Run: headless pygame with SDL's dummy video driver; simulated clock (each Clock.tick advances the game by its frame time, no real sleeping); random seed 0; keys injected as events and as key.get_pressed() state; mouse plan: one left click at the window centre at the start of phase 2, then a move to the lower-right quarter at the start of phase 3.
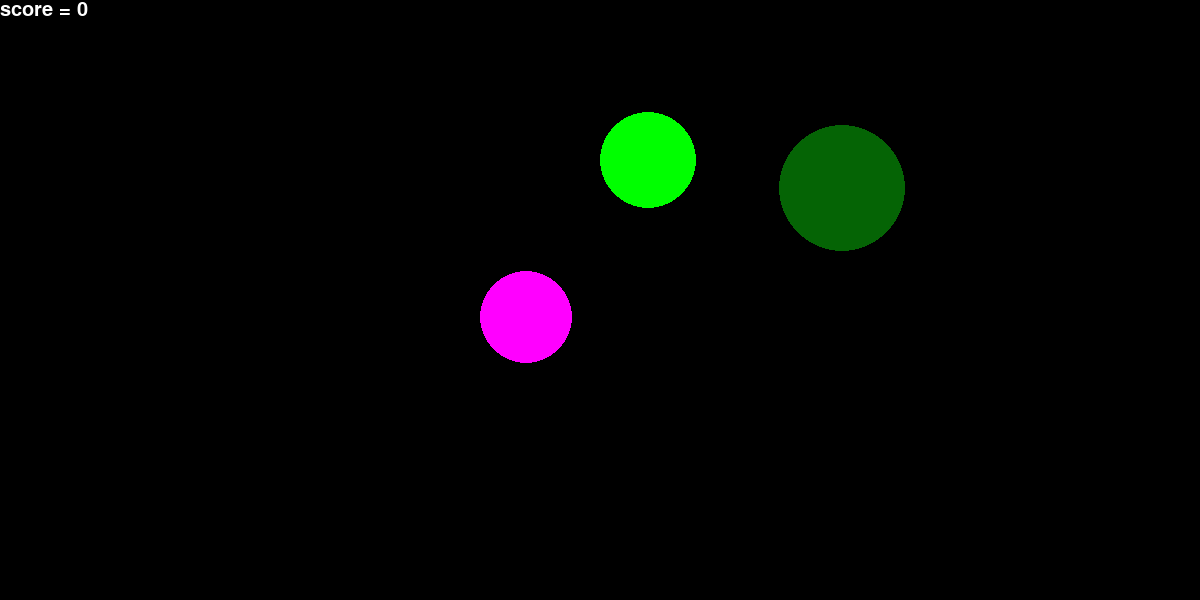
Frame 1 of 4 · flips 1–60 · no input
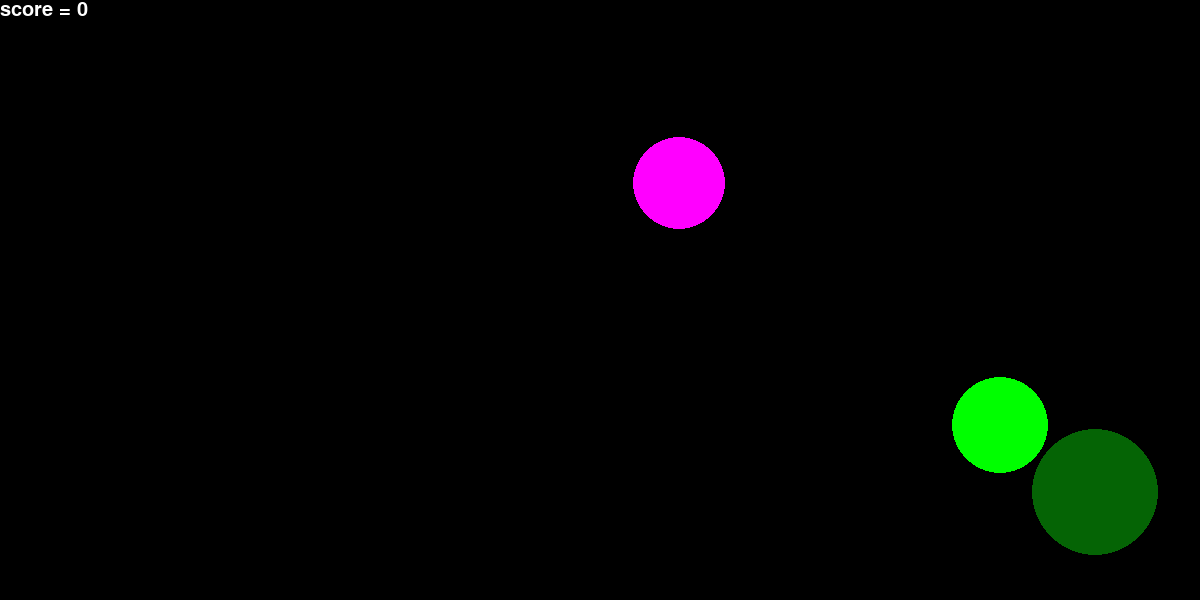
Frame 2 of 4 · flips 61–180 · clicked the window centre · tapped SPACE, RETURN · held RIGHT (→), D
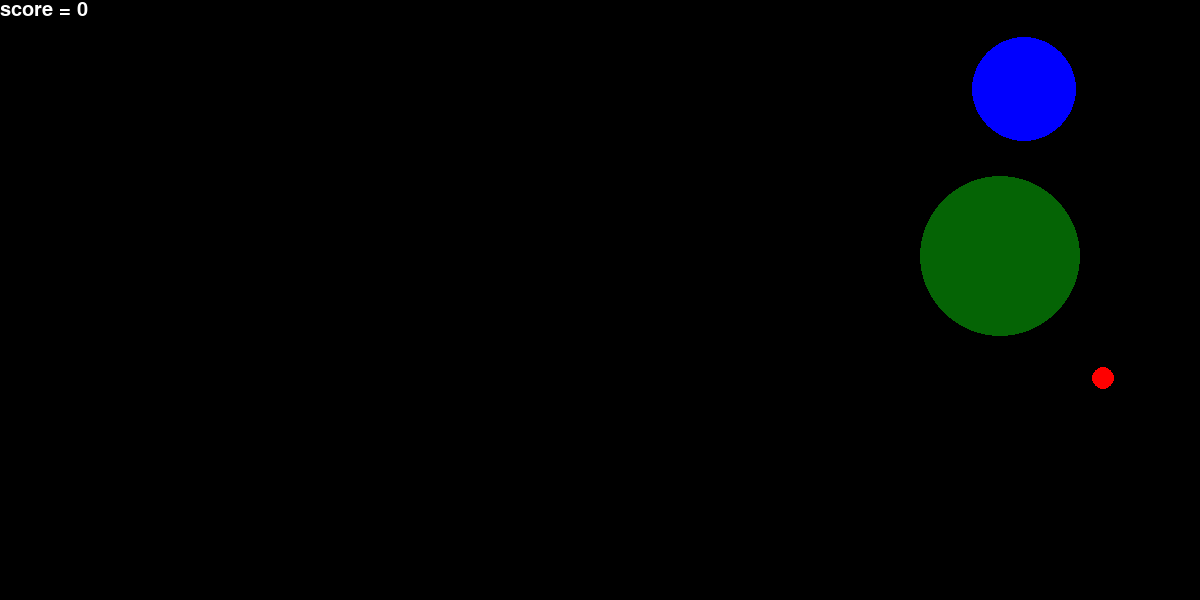
Frame 3 of 4 · flips 181–300 · moved the mouse to the lower-right quarter · held DOWN (↓), S
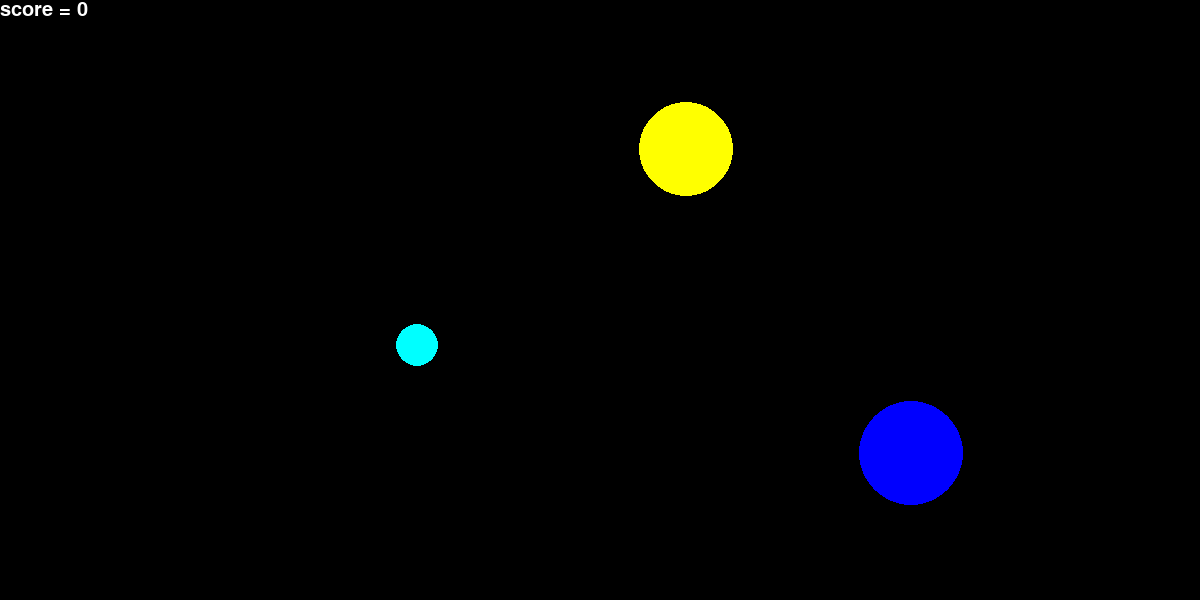
Frame 4 of 4 · flips 301–420 · held LEFT (←), A, UP (↑), W

The pygame program that drew these frames:

from pygame.draw import *
from random import randint
import pygame
from os import path

pygame.init()

FPS = 50
s_x = 1200
s_y = 600
screen = pygame.display.set_mode((s_x, s_y))

RED = (255, 0, 0)
BLUE = (0, 0, 255)
YELLOW = (255, 255, 0)
GREEN = (0, 255, 0)
MAGENTA = (255, 0, 255)
CYAN = (0, 255, 255)
PINK = (230, 50, 230)
LIME = (230, 255, 101)
FOREST_GREEN = (5, 100, 5)
BLACK = (0, 0, 0)
COLORS = [RED, BLUE, YELLOW, GREEN, MAGENTA, CYAN, PINK, LIME, FOREST_GREEN]

pygame.font.SysFont('arial', 36)
f1 = pygame.font.Font(None, 30)

score = 0
c = 0
d = 0
e = 0


class Ball:
    def __init__(self, x, y, r, v_y, v_x, color):
        self.x = x
        self.y = y
        self.r = r
        self.v_y = v_y
        self.v_x = v_x
        self.color = color

    def move(self, x, y, r, v_y, v_x, color):
        if self.x + self.r > s_x:
            self.v_x = -randint(0, 10)
            self.v_y = randint(0, 10)
        elif self.x - self.r < 0:
            self.v_x = randint(0, 10)
            self.v_y = randint(0, 10)
        elif self.y - self.r < 0:
            self.v_x = randint(0, 10)
            self.v_y = randint(0, 10)
        elif self.y + self.r > s_y:
            self.v_x = randint(0, 10)
            self.v_y = -randint(0, 10)
        self.v_x += self.v_y / (abs(self.v_y) + 1) * int(e ** 0.2) - 0.3 * self.v_y
        self.v_y -= self.v_x / (abs(self.v_x) + 1) * int(e ** 0.2) - 0.3 * self.v_x
        self.x += int(self.v_x)
        self.y += int(self.v_y)

        return circle(screen, color, (x, y), r)


pygame.display.update()
clock = pygame.time.Clock()
finished = False

score = 0

while not finished:
    clock.tick(FPS)
    screen.blit(f1.render('score = ' + str(score), 1, (255, 255, 255)), (0, 0))
    for event in pygame.event.get():
        if event.type == pygame.QUIT:
            finished = True
        elif event.type == pygame.MOUSEBUTTONDOWN:
            x1, y1 = event.pos
            if ((x1 - a.x) ** 2 + (y1 - a.y) ** 2) <= a.r ** 2:
                score += 1
                print(score)
                c = 0
            if ((x1 - b.x) ** 2 + (y1 - b.y) ** 2) <= b.r ** 2:
                score += 1
                print(score)
                d = 0
            if ((x1 - f.x) ** 2 + (y1 - f.y) ** 2) <= f.r ** 2:
                score += 1
                print(score)
                e = 0
    c += 1
    if c < 202:
        if c < 2:

            a = Ball(randint(100, 1100), randint(100, 500), randint(10, 100),
                     randint(-10, 10), randint(-10, 10), COLORS[randint(0, 8)])
        else:
            a.move(a.x, a.y, a.r, a.v_y, a.v_x, a.color)
    else:
        c = 0

    d += 1
    if d < 215:
        if d < 2:
            b = Ball(randint(100, 1100), randint(100, 500), randint(10, 100),
                     randint(-10, 10), randint(-10, 10), COLORS[randint(0, 8)])
        else:
            b.move(b.x, b.y, b.r, b.v_y, b.v_x, b.color)
    else:
        d = 0
    e += 1
    if e < 190:
        if e < 2:
            f = Ball(randint(100, 1100), randint(100, 500), randint(10, 100),
                     randint(-10, 10), randint(-10, 10), COLORS[randint(0, 8)])
        else:
            f.move(f.x, f.y, f.r, f.v_y, f.v_x, f.color)

    else:
        e = 0
    pygame.display.update()
    screen.fill(BLACK)

running = True

pygame.quit()
